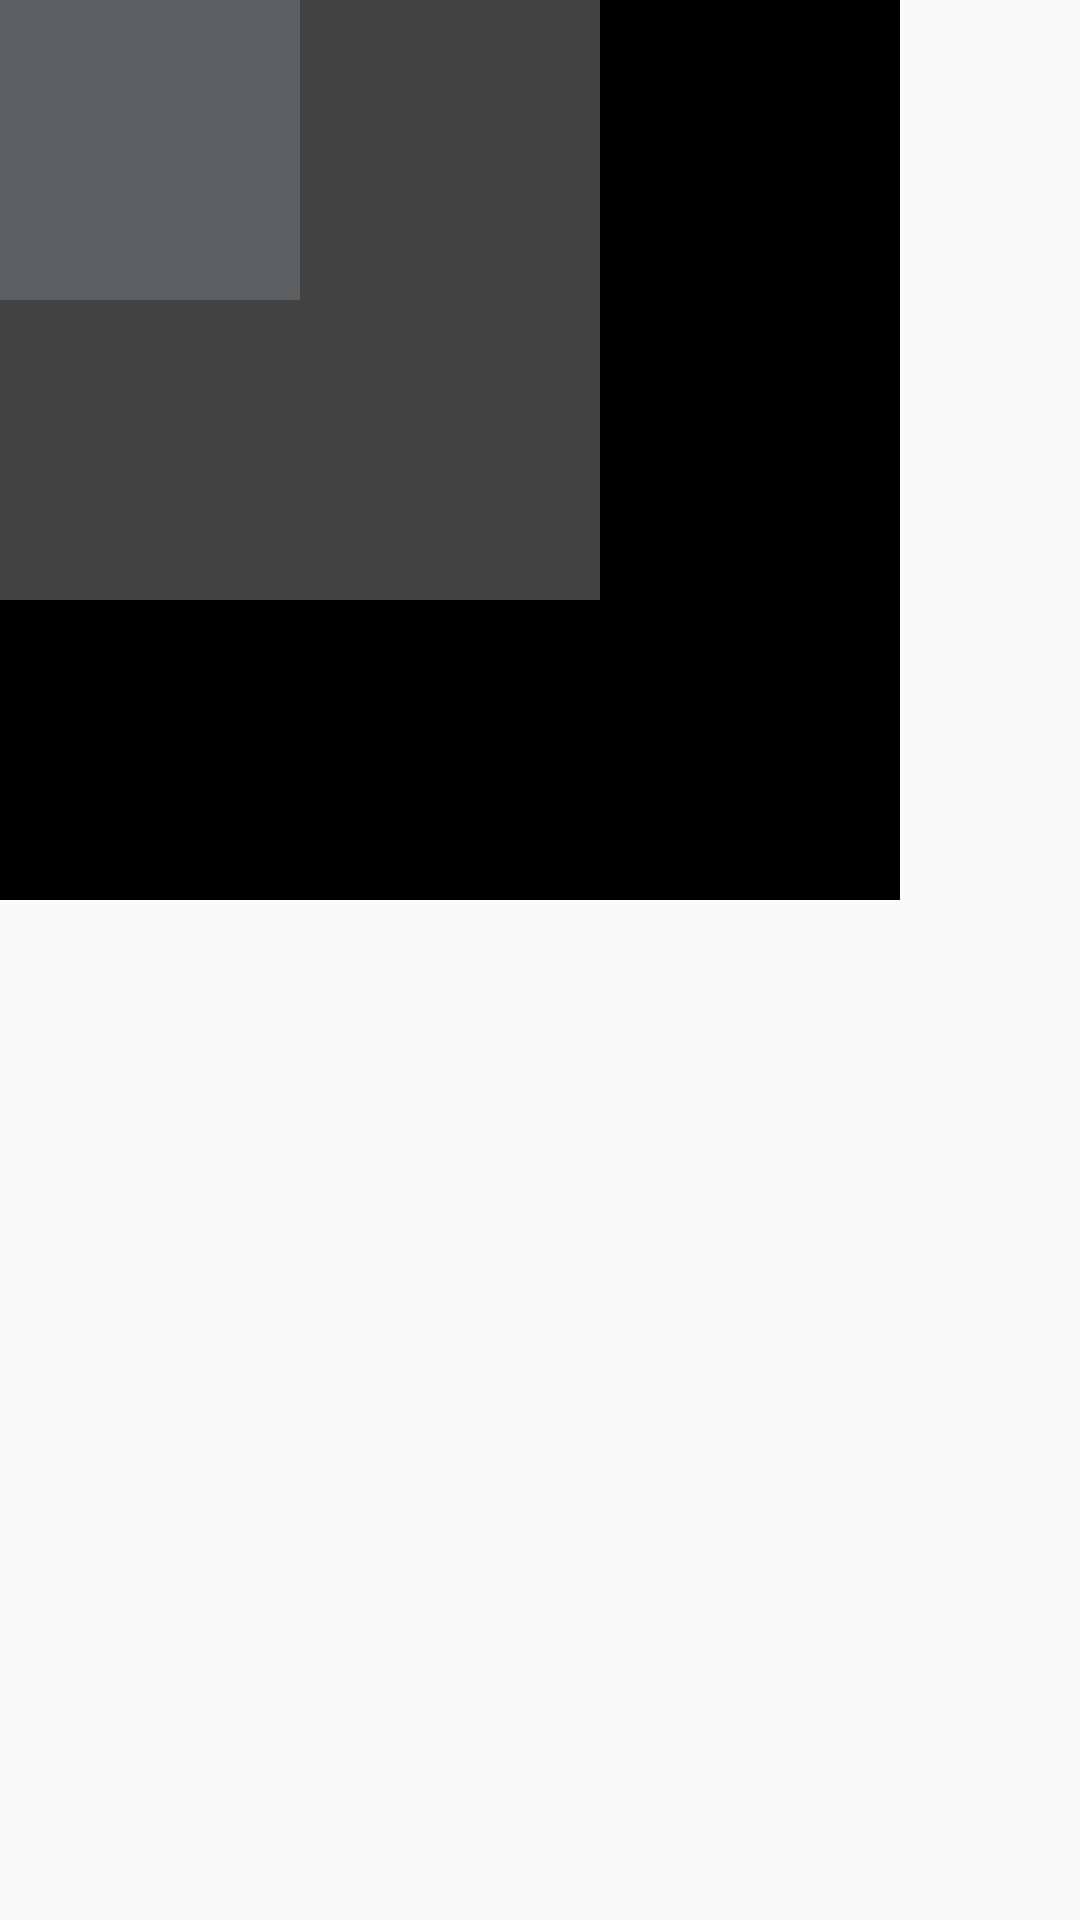

Reconstruct the res/layout file that produces this screen, plus the resources it refers to.
<!-- AndroidManifest.xml: application theme Theme.FastCampTest -->
<!-- res/layout/framelayout.xml -->
<?xml version="1.0" encoding="utf-8"?>
<FrameLayout xmlns:android="http://schemas.android.com/apk/res/android"
    android:layout_width="match_parent"
    android:layout_height="match_parent">


    <TextView
        android:layout_width="300dp"
        android:layout_height="300dp"
        android:background="@color/black"/>

    <TextView
        android:layout_width="200dp"
        android:layout_height="200dp"
        android:background="@color/cardview_dark_background"/>

    <TextView
        android:layout_width="100dp"
        android:layout_height="100dp"
        android:background="@color/material_dynamic_neutral40"/>
</FrameLayout>
<!-- resources referenced by this layout -->
<resources>
  <color name="black">#FF000000</color>
  <style name="Theme.FastCampTest" parent="Theme.AppCompat.DayNight.DarkActionBar">
          
          <item name="colorPrimary">@color/purple_500</item>
          <item name="colorPrimaryVariant">@color/purple_700</item>
          <item name="colorOnPrimary">@color/white</item>
          
          <item name="colorSecondary">@color/teal_200</item>
          <item name="colorSecondaryVariant">@color/teal_700</item>
          <item name="colorOnSecondary">@color/black</item>
          
          <item name="android:statusBarColor">?attr/colorPrimaryVariant</item>
          
      </style>
  <color name="purple_500">#FF6200EE</color>
  <color name="purple_700">#FF3700B3</color>
  <color name="white">#FFFFFFFF</color>
  <color name="teal_200">#FF03DAC5</color>
  <color name="teal_700">#FF018786</color>
</resources>
